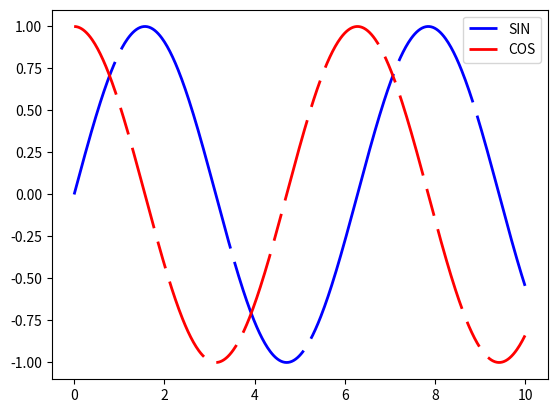

The script that saved this image:
#!/usr/bin/python
# -*- coding:utf-8 -*-

import numpy as np
import matplotlib.pyplot as plt

x = np.linspace(0, 10, 500)

fig, ax = plt.subplots()
# 曲线 dashes(破折号) 的顺序 50个点显示，5个不显示，100个点显示，5个点不显示
line1 = ax.plot(x, np.sin(x), linestyle='-', linewidth=2, color='b', dashes=[50, 5, 100, 5],
                 label='SIN')
# 曲线 dashes(破折号) 的顺序 30个点显示，5个不显示，10个点显示，5个点不显示
line2 = ax.plot(x, np.cos(x), linestyle='-', linewidth=2, color='r', dashes=[30, 5, 10, 5],
                 label='COS')
ax.legend(loc='best')
plt.show()

'''
要求：
绘制 sin cos 曲线，如图
sin：曲线 dashes(破折号) 的顺序 50个点显示，5个不显示，100个点显示，5个点不显示
cos：曲线 dashes(破折号) 的顺序 30个点显示，5个不显示，10个点显示，5个点不显示
'''